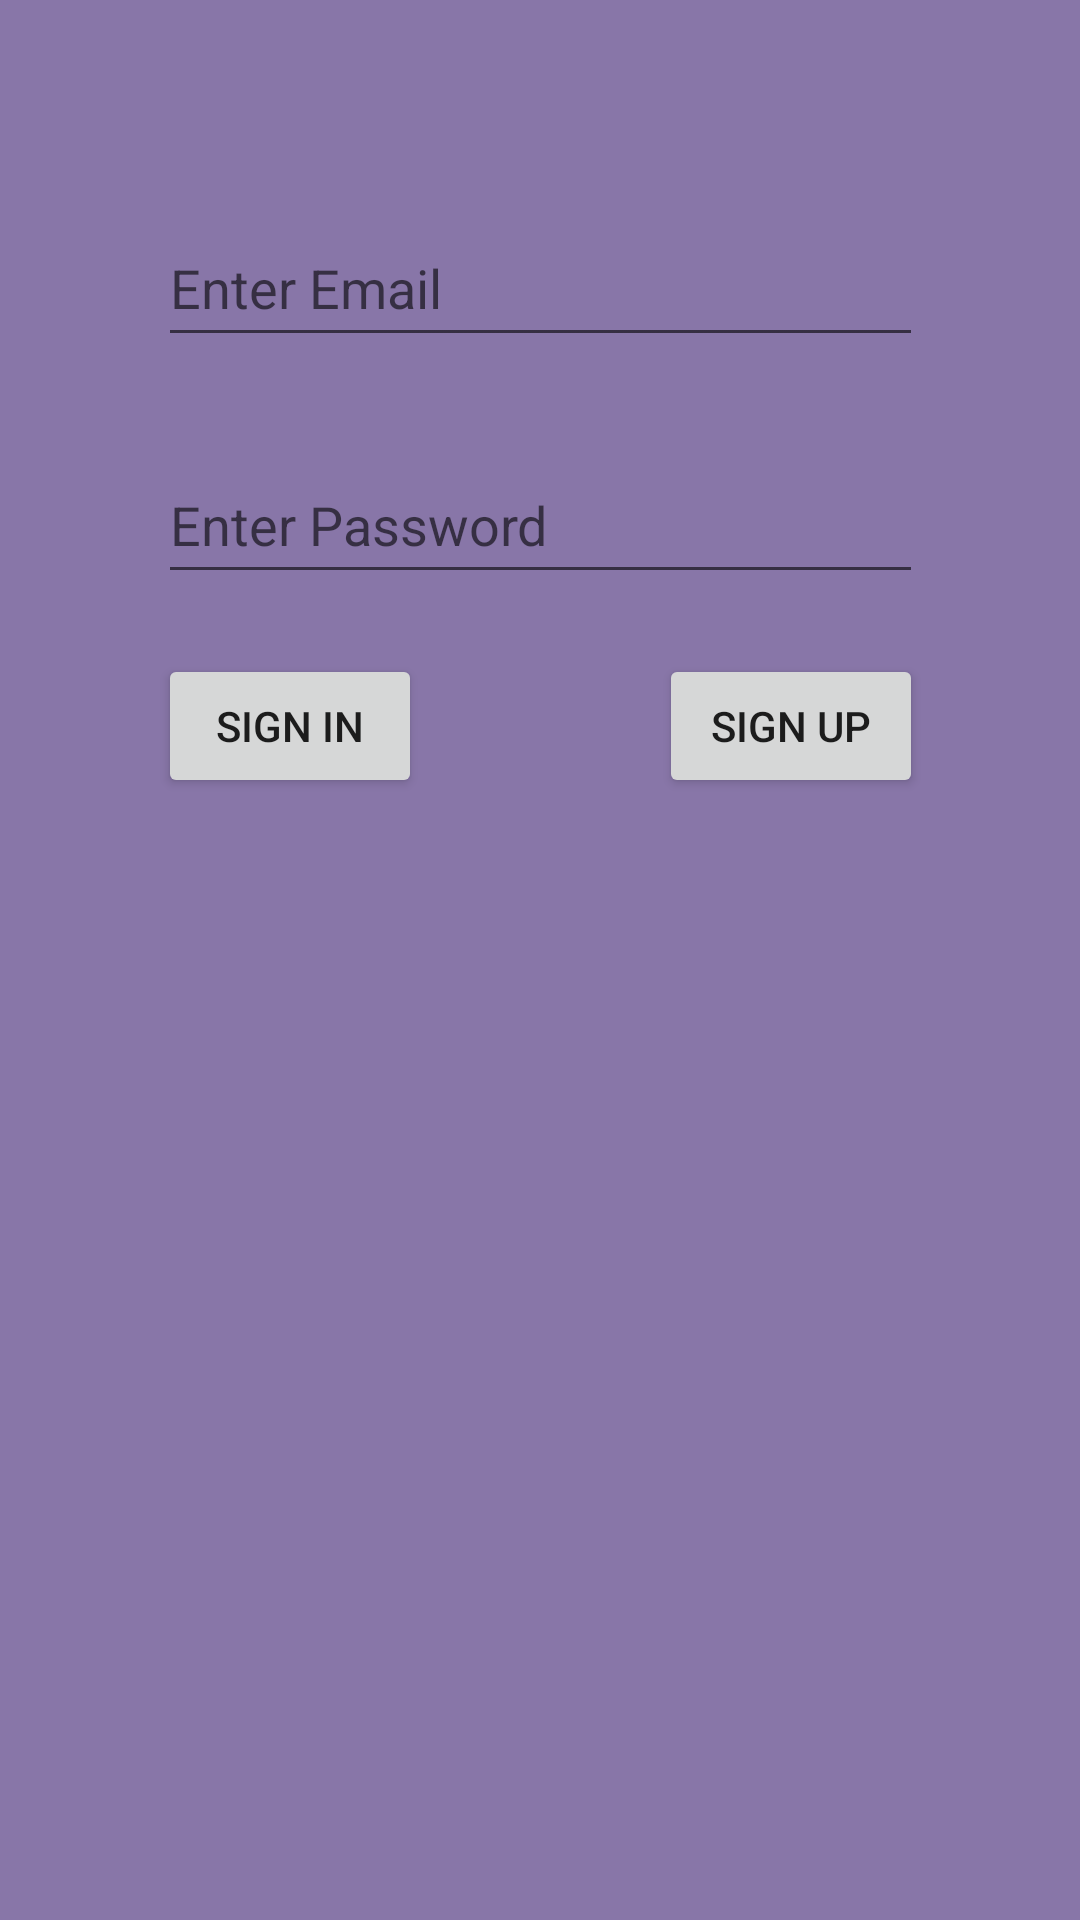

This screen was rendered from an Android layout file. Write that file and the resources it references.
<!-- AndroidManifest.xml: application theme Theme.InstagramKotlinClone -->
<!-- res/layout/activity_main.xml -->
<?xml version="1.0" encoding="utf-8"?>
<androidx.constraintlayout.widget.ConstraintLayout xmlns:android="http://schemas.android.com/apk/res/android"
    xmlns:app="http://schemas.android.com/apk/res-auto"
    xmlns:tools="http://schemas.android.com/tools"
    android:layout_width="match_parent"
    android:layout_height="match_parent"
    tools:context=".MainActivity"
    android:background="#8876A8">

    <EditText
        android:id="@+id/passwordText"
        android:layout_width="255dp"
        android:layout_height="49dp"
        android:layout_marginTop="30dp"
        android:ems="10"
        android:hint="Enter Password"
        android:inputType="textPersonName"
        app:layout_constraintEnd_toEndOf="parent"
        app:layout_constraintStart_toStartOf="parent"
        app:layout_constraintTop_toBottomOf="@+id/emailText" />

    <EditText
        android:id="@+id/emailText"
        android:layout_width="255dp"
        android:layout_height="49dp"
        android:layout_marginTop="70dp"
        android:ems="10"
        android:hint="Enter Email"
        android:inputType="textPersonName"
        app:layout_constraintEnd_toEndOf="parent"
        app:layout_constraintStart_toStartOf="parent"
        app:layout_constraintTop_toTopOf="parent" />

    <Button
        android:id="@+id/button"
        android:layout_width="wrap_content"
        android:layout_height="wrap_content"
        android:layout_marginTop="20dp"
        android:onClick="signInClicked"
        android:text="sıgn ın"
        app:layout_constraintStart_toStartOf="@+id/passwordText"
        app:layout_constraintTop_toBottomOf="@+id/passwordText" />

    <Button
        android:id="@+id/button2"
        android:layout_width="wrap_content"
        android:layout_height="wrap_content"
        android:layout_marginTop="20dp"
        android:onClick="signUpClicked"
        android:text="sıgn up"
        app:layout_constraintEnd_toEndOf="@+id/passwordText"
        app:layout_constraintTop_toBottomOf="@+id/passwordText" />
</androidx.constraintlayout.widget.ConstraintLayout>
<!-- resources referenced by this layout -->
<resources>
  <style name="Theme.InstagramKotlinClone" parent="Theme.MaterialComponents.DayNight.DarkActionBar">
          
          <item name="colorPrimary">@color/purple_500</item>
          <item name="colorPrimaryVariant">@color/purple_700</item>
          <item name="colorOnPrimary">@color/white</item>
          
          <item name="colorSecondary">@color/teal_200</item>
          <item name="colorSecondaryVariant">@color/teal_700</item>
          <item name="colorOnSecondary">@color/black</item>
          
          <item name="android:statusBarColor">?attr/colorPrimaryVariant</item>
          
      </style>
  <!-- not gathered from this repository: default colours our renderer supplied (Android Studio template values) -->
  <color name="purple_500">#FF6200EE</color>
  <color name="purple_700">#FF3700B3</color>
  <color name="teal_200">#FF03DAC5</color>
  <color name="teal_700">#FF018786</color>
  <color name="black">#FF000000</color>
  <color name="white">#FFFFFFFF</color>
</resources>
